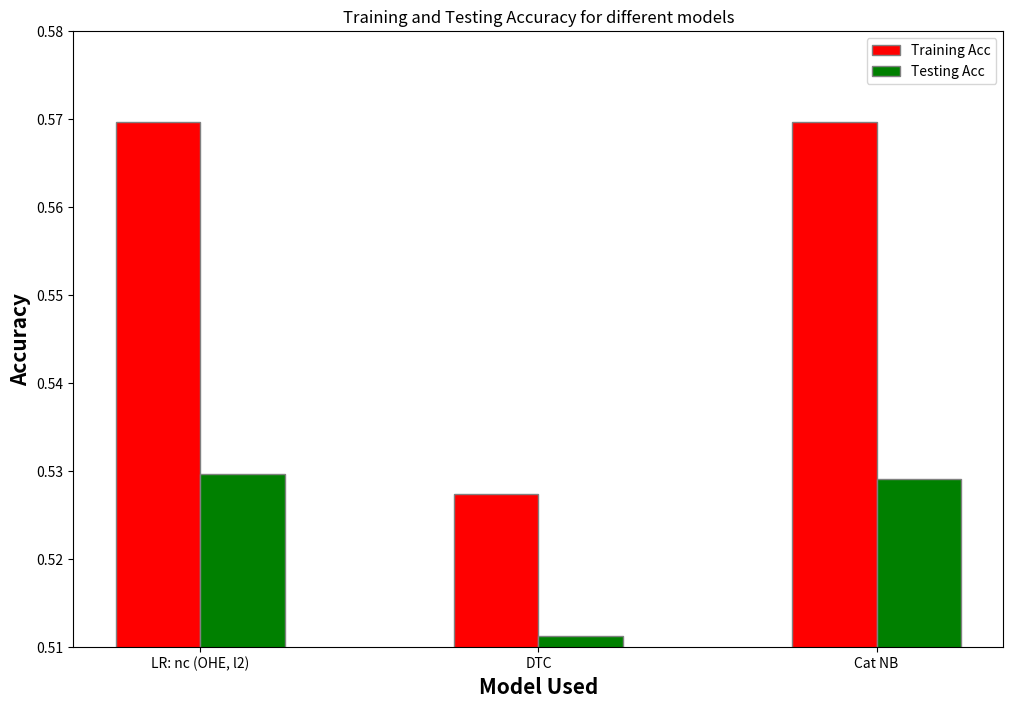

Reproduce this figure in Python.

import numpy as np 
import matplotlib.pyplot as plt 
 
# set width of bar 
barWidth = 0.25
fig = plt.subplots(figsize =(12, 8)) 
 
# set height of bar 
TRAcc = [0.5697321216515207, 0.52738181974, 0.5696709953] 
TAcc = [ 0.5297, 0.51126, 0.529086666666] 

 
# Set position of bar on X axis 
br1 = np.arange(len(TRAcc)) 
br2 = [x + barWidth for x in br1]  
 
# Make the plot
plt.bar(br1, TRAcc, color ='r', width = barWidth, 
        edgecolor ='grey', label ='Training Acc') 
plt.bar(br2, TAcc, color ='g', width = barWidth, 
        edgecolor ='grey', label ='Testing Acc') 

 
# Adding Xticks 
plt.xlabel('Model Used', fontweight ='bold', fontsize = 15) 
plt.ylabel('Accuracy', fontweight ='bold', fontsize = 15) 
plt.xticks([r + barWidth-.125 for r in range(len(TRAcc))], 
        ['LR: nc (OHE, l2)', 'DTC', 'Cat NB'])
 
 

plt.ylim([.51, .58])

plt.title('Training and Testing Accuracy for different models')
plt.legend()
plt.show() 